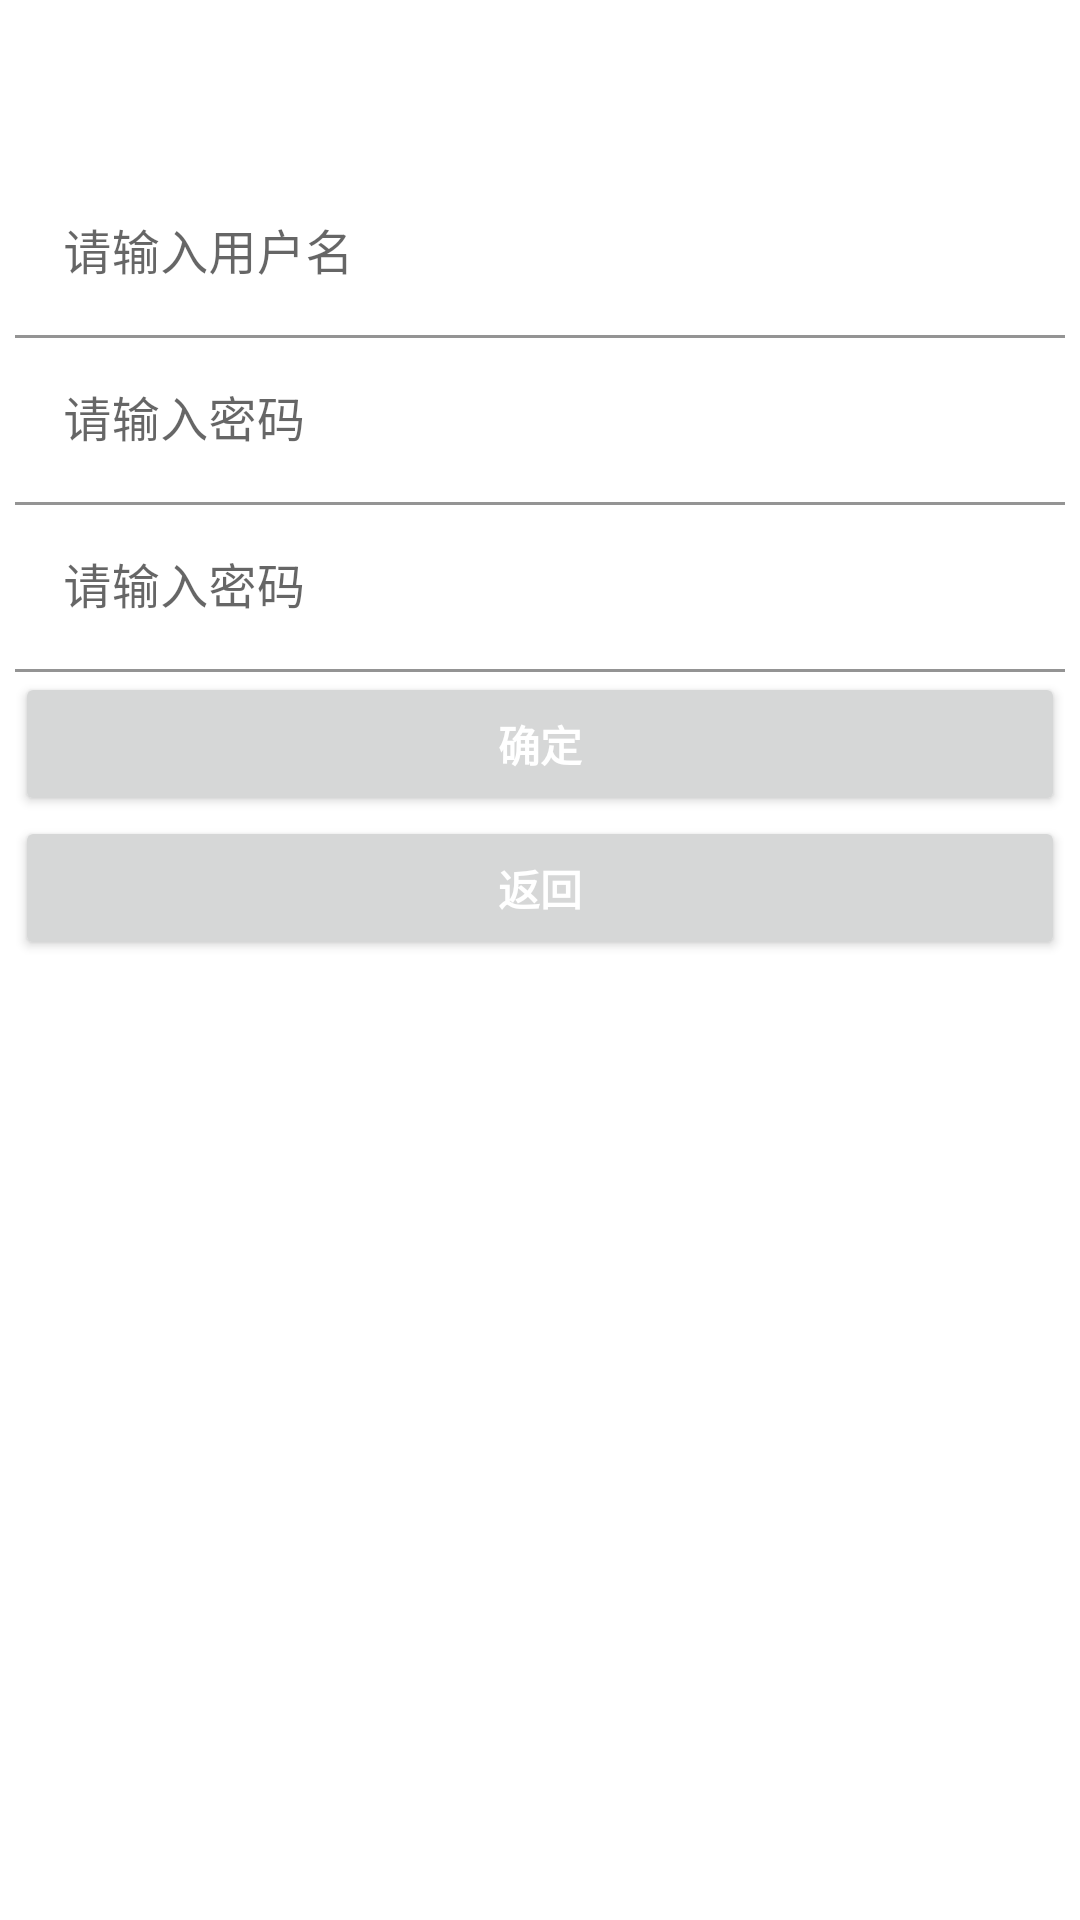

Android layout source for this screen:
<!-- AndroidManifest.xml: application theme Theme.YouLu -->
<!-- res/layout/create_dialog.xml -->
<?xml version="1.0" encoding="utf-8"?>
<androidx.constraintlayout.widget.ConstraintLayout xmlns:android="http://schemas.android.com/apk/res/android"
    xmlns:app="http://schemas.android.com/apk/res-auto"
    xmlns:tools="http://schemas.android.com/tools"
    android:layout_width="match_parent"
    android:layout_height="match_parent"
    tools:context=".dialog.CreateDialog">

    <com.google.android.material.textfield.TextInputLayout
        android:id="@+id/til_create_username"
        android:layout_width="350dp"
        android:layout_height="wrap_content"
        android:hint="@string/username"
        app:layout_constraintBottom_toTopOf="@+id/til_create_password"
        app:layout_constraintEnd_toEndOf="@+id/til_create_password"
        app:layout_constraintStart_toStartOf="@+id/til_create_password">

        <EditText
            android:id="@+id/et_create_username"
            android:layout_width="match_parent"
            android:layout_height="wrap_content"
            android:autofillHints="USERNAME"
            android:background="@color/white"
            android:inputType="text"
            android:lines="1"
            tools:ignore="LabelFor" />
    </com.google.android.material.textfield.TextInputLayout>

    <com.google.android.material.textfield.TextInputLayout
        android:id="@+id/til_create_password"
        android:layout_width="350dp"
        android:layout_height="wrap_content"
        android:hint="@string/password"
        app:layout_constraintBottom_toTopOf="@+id/til_create_password2"
        app:layout_constraintEnd_toEndOf="@+id/til_create_password2"
        app:layout_constraintStart_toStartOf="@+id/til_create_password2">

        <EditText
            android:id="@+id/et_create_password"
            android:layout_width="match_parent"
            android:layout_height="wrap_content"
            android:autofillHints="PASSWORD"
            android:background="@color/white"
            android:inputType="textPassword"
            android:lines="1"
            tools:ignore="LabelFor" />
    </com.google.android.material.textfield.TextInputLayout>

    <com.google.android.material.textfield.TextInputLayout
        android:id="@+id/til_create_password2"
        android:layout_width="350dp"
        android:layout_height="wrap_content"
        android:hint="@string/password"
        app:layout_constraintBottom_toTopOf="@+id/btn_create_yes"
        app:layout_constraintEnd_toEndOf="@+id/btn_create_yes"
        app:layout_constraintStart_toStartOf="@+id/btn_create_yes">

        <EditText
            android:id="@+id/et_create_password2"
            android:layout_width="match_parent"
            android:layout_height="wrap_content"
            android:autofillHints="PASSWORD"
            android:background="@color/white"
            android:inputType="textPassword"
            android:lines="1"
            tools:ignore="LabelFor" />
    </com.google.android.material.textfield.TextInputLayout>

    <Button
        android:id="@+id/btn_create_yes"
        android:layout_width="350dp"
        android:layout_height="wrap_content"
        android:hint="@string/yes"
        android:textColorHint="@color/white"
        android:textStyle="bold"
        app:layout_constraintBottom_toTopOf="@+id/btn_create_back"
        app:layout_constraintEnd_toEndOf="@+id/btn_create_back"
        app:layout_constraintStart_toStartOf="@+id/btn_create_back" />

    <Button
        android:id="@+id/btn_create_back"
        android:layout_width="350dp"
        android:layout_height="wrap_content"
        android:layout_marginBottom="320dp"
        android:hint="@string/back"
        android:textColorHint="@color/white"
        android:textStyle="bold"
        app:layout_constraintBottom_toBottomOf="parent"
        app:layout_constraintEnd_toEndOf="parent"
        app:layout_constraintHorizontal_bias="0.488"
        app:layout_constraintStart_toStartOf="parent" />
</androidx.constraintlayout.widget.ConstraintLayout>
<!-- resources referenced by this layout -->
<resources>
  <string name="back">返回</string>
  <string name="password">请输入密码</string>
  <string name="username">请输入用户名</string>
  <string name="yes">确定</string>
  <style name="Theme.YouLu" parent="Theme.MaterialComponents.DayNight.DarkActionBar">
          
          <item name="colorPrimary">@color/purple_500</item>
          <item name="colorPrimaryVariant">@color/purple_700</item>
          <item name="colorOnPrimary">@color/white</item>
          
          <item name="colorSecondary">@color/teal_200</item>
          <item name="colorSecondaryVariant">@color/teal_700</item>
          <item name="colorOnSecondary">@color/black</item>
          
          <item name="android:statusBarColor" tools:targetApi="l">?attr/colorPrimaryVariant</item>
          
      </style>
  <!-- not gathered from this repository: default colours our renderer supplied (Android Studio template values) -->
  <color name="purple_500">#FF6200EE</color>
  <color name="purple_700">#FF3700B3</color>
  <color name="teal_200">#FF03DAC5</color>
  <color name="teal_700">#FF018786</color>
  <color name="black">#FF000000</color>
  <color name="white">#FFFFFFFF</color>
</resources>
